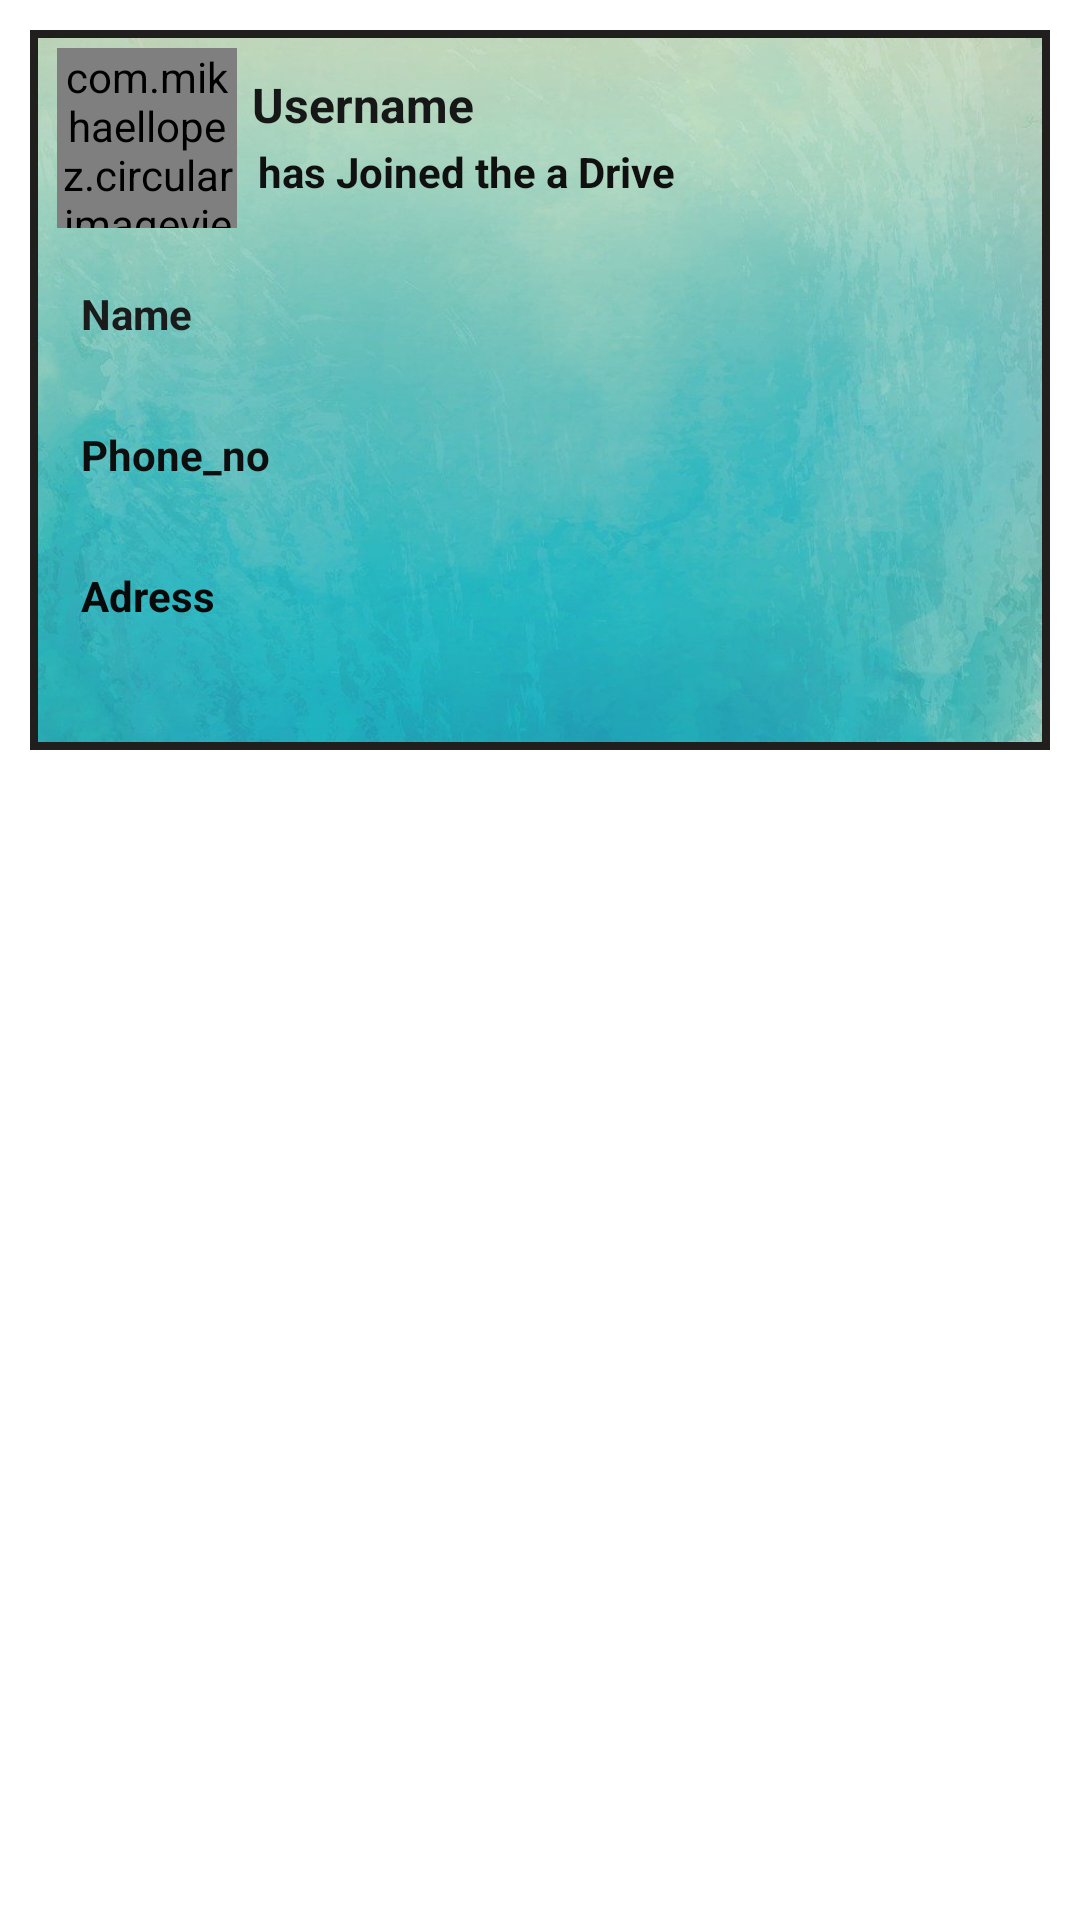

The Android layout XML behind this screen, and the referenced resources:
<!-- AndroidManifest.xml: application theme AppTheme -->
<!-- res/layout/memberslist.xml -->
<?xml version="1.0" encoding="utf-8"?>
<RelativeLayout
    xmlns:android="http://schemas.android.com/apk/res/android"
    android:layout_width="match_parent"
    android:layout_height="wrap_content">
    <LinearLayout
        android:layout_width="match_parent"
        android:layout_height="240dp"
        android:orientation="vertical"
        android:background="@drawable/border"
        android:layout_marginBottom="4dp"
        android:layout_marginLeft="10dp"
        android:layout_marginRight="10dp"
        android:layout_marginTop="10dp">
        <LinearLayout
            android:layout_width="match_parent"
            android:layout_height="wrap_content"
            android:layout_marginTop="1dp"
            android:padding="5dp"
            android:orientation="horizontal">
            <com.mikhaellopez.circularimageview.CircularImageView
                android:id="@+id/memberprofile_image"
                android:layout_width="60dp"
                android:layout_height="60dp"
                android:src="@drawable/profile"
                android:scaleType="centerCrop"
                android:layout_marginLeft="4dp"/>
            <LinearLayout
                android:layout_width="match_parent"
                android:layout_height="wrap_content"
                android:orientation="vertical">
                <TextView
                    android:id="@+id/memberuser_name"
                    android:layout_width="match_parent"
                    android:layout_height="wrap_content"
                    android:text="Username"
                    android:layout_marginLeft="5dp"
                    android:layout_marginTop="8dp"
                    android:textAlignment="textStart"
                    android:textSize="16dp"
                    android:textColor="#161717"
                    android:textStyle="bold"/>
                <LinearLayout
                    android:layout_width="match_parent"
                    android:layout_height="wrap_content"
                    android:orientation="horizontal"
                    android:layout_marginLeft="5dp"
                    android:padding="2dp">
                    <TextView
                        android:id="@+id/text"
                        android:layout_width="wrap_content"
                        android:layout_height="wrap_content"
                        android:text="has Joined the a Drive"
                        android:textColor="#101010"
                        android:textStyle="bold"
                        android:textSize="14sp"/>


                </LinearLayout>

            </LinearLayout>

        </LinearLayout>
        <TextView
            android:id="@+id/member_name"
            android:layout_width="match_parent"
            android:layout_height="wrap_content"
            android:text="Name"
            android:layout_marginLeft="3dp"
            android:textStyle="bold"
            android:layout_marginRight="3dp"
            android:padding="14sp"
            android:textColor="#1A1B1B"/>
        <TextView
            android:id="@+id/member_phoneno"
            android:layout_width="match_parent"
            android:layout_height="wrap_content"
            android:text="Phone_no"
            android:textStyle="bold"
            android:layout_marginLeft="3dp"
            android:layout_marginRight="3dp"
            android:padding="14sp"
            android:textColor="#0E0E0E"/>
        <TextView
            android:id="@+id/member_adress"
            android:layout_width="match_parent"
            android:layout_height="wrap_content"
            android:textStyle="bold"
            android:text="Adress"
            android:layout_marginLeft="3dp"
            android:layout_marginRight="3dp"
            android:padding="14sp"
            android:textColor="#090909"/>

    </LinearLayout>

</RelativeLayout>
<!-- resources referenced by this layout -->
<resources>
  <!-- drawable border (drawable) -->
  <?xml version="1.0" encoding="utf-8"?>
  <layer-list xmlns:android="http://schemas.android.com/apk/res/android" >
      <item>
          <bitmap
              android:src="@drawable/rback4"
              />
      </item>
      <item>
          <shape android:shape="rectangle">
              <stroke android:width="2.5dp"
                  android:color="#201F1D"/>
  
          </shape>
      </item>
  
  </layer-list>
  <style name="AppTheme" parent="Theme.MaterialComponents.Light.NoActionBar">
          
          <item name="colorPrimary">@color/colorPrimary</item>
          <item name="colorPrimaryDark">@color/colorPrimaryDark</item>
          <item name="colorAccent">@color/colorAccent</item>
  
      </style>
  <!-- drawable rback4: jpg bitmap (drawable, 53465 bytes) -->
  <color name="colorPrimary">#82C7E8</color>
  <color name="colorPrimaryDark">#00574B</color>
  <color name="colorAccent">#D81B60</color>
</resources>
